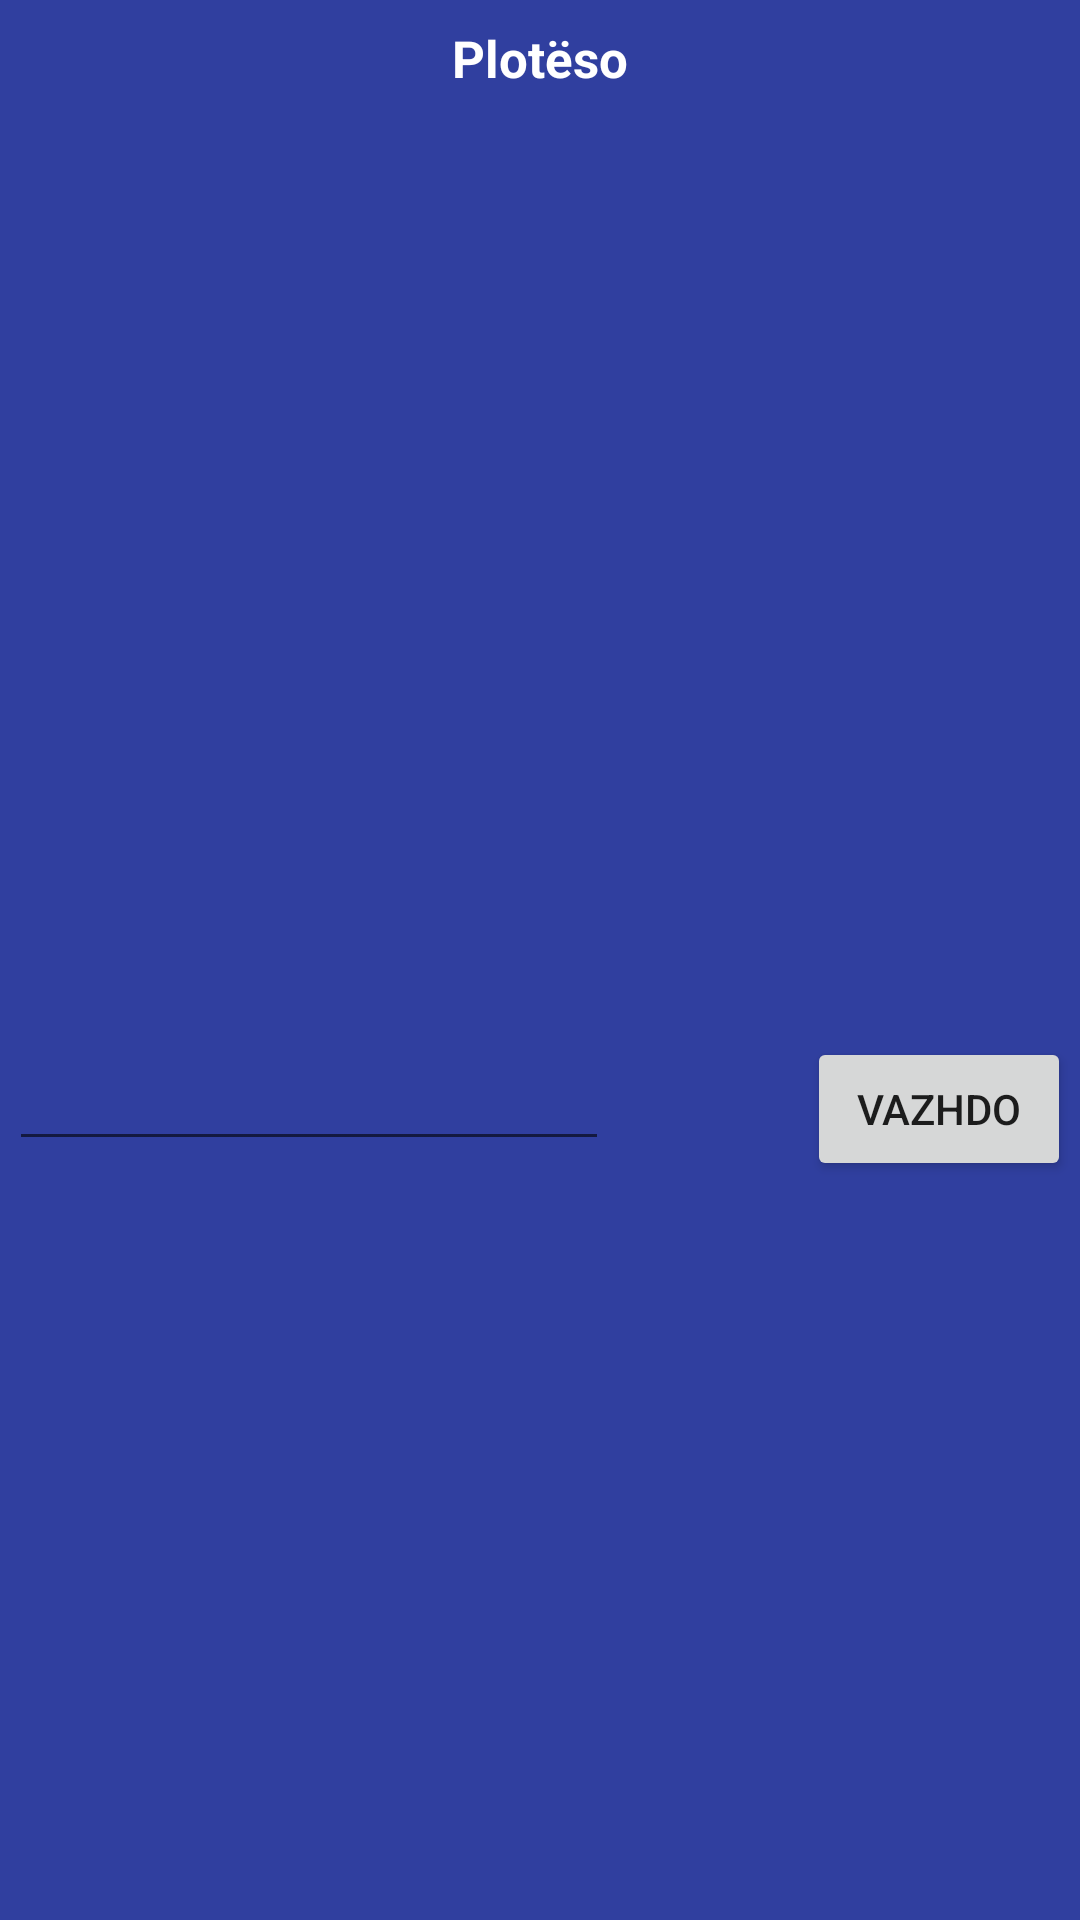

Produce the Android XML layout that renders to this screen, including the resource entries it uses.
<!-- AndroidManifest.xml: application theme AppTheme -->
<!-- res/layout/captcha_dialog_layout.xml -->
<?xml version="1.0" encoding="utf-8"?>
<LinearLayout xmlns:android="http://schemas.android.com/apk/res/android"
    android:layout_width="300dp"
    android:layout_height="wrap_content"
    xmlns:tools="http://schemas.android.com/tools"
    android:layout_gravity="center"
    android:padding="3dp"
    android:background="@color/colorPrimaryDark"
    android:orientation="vertical">

    <TextView
        android:layout_width="wrap_content"
        android:layout_height="wrap_content"
        android:padding="5dp"
        android:layout_gravity="center_horizontal"
        android:text="@string/captchatitle"
        android:textAlignment="center"
        android:textColor="#fff"
        android:textStyle="bold"
        android:textSize="17sp" />

    <ImageView
        tools:ignore="ContentDescription"
        android:id="@+id/imageCaptcha"
        android:layout_gravity="center"
        android:layout_width="wrap_content"
        android:layout_height="300dip"
        android:layout_margin="5dp" />

    <RelativeLayout
        android:layout_width="match_parent"
        android:layout_height="wrap_content">

        <Button
            android:id="@+id/captchaButton"
            android:layout_width="wrap_content"
            android:layout_height="wrap_content"
            android:layout_alignParentEnd="true"
            android:text="@string/ok" />

        <EditText
            android:id="@+id/pergjigjaId"
            android:layout_width="200dp"
            android:textColor="#fff"
            android:layout_height="wrap_content"
            android:inputType="numberDecimal"
            android:layout_alignParentTop="true"
            android:layout_alignParentStart="true" />
    </RelativeLayout>


</LinearLayout>
<!-- resources referenced by this layout -->
<resources>
  <color name="colorPrimaryDark">#303F9F</color>
  <string name="captchatitle">Plotëso</string>
  <string name="ok">Vazhdo</string>
  <style name="AppTheme" parent="Theme.AppCompat.Light.DarkActionBar">
          
          <item name="colorPrimary">@color/colorPrimary</item>
          <item name="colorPrimaryDark">@color/colorPrimaryDark</item>
          <item name="colorAccent">@color/colorAccent</item>
      </style>
  <color name="colorPrimary">#3F51B5</color>
  <color name="colorAccent">#FF4081</color>
</resources>
